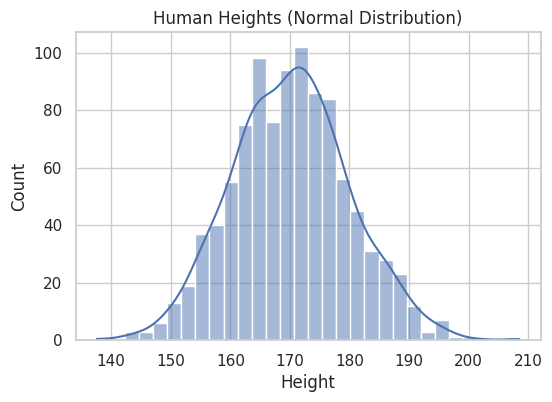

Write Python code to recreate this figure.
# -*- coding: utf-8 -*-
"""
Created on Thu Feb 19 09:55:40 2026

[redacted]
"""
# task 1

import numpy as np
import pandas as pd
import seaborn as sns
import matplotlib.pyplot as plt

sns.set(style="whitegrid")
np.random.seed(42)

heights = np.random.normal(loc=170, scale=10, size=1000)
heights_df = pd.DataFrame(heights, columns=["Height"])


# plot histogram
plt.figure(figsize=(6,4))
sns.histplot(heights_df["Height"], kde=True, bins=30)
plt.title("Human Heights (Normal Distribution)")
plt.show()

# mean and median
mean_height = heights_df["Height"].mean()
median_height = heights_df["Height"].median()

print("Mean:", mean_height)
print("Median:", median_height)

# task 2

import numpy as np
import pandas as pd

np.random.seed(42)

heights = np.random.normal(loc=170, scale=10, size=1000)

df = pd.DataFrame({"Height": heights})

# calculate height and std deviation
mu = df["Height"].mean()
sigma = df["Height"].std()

print("Mean (μ):", mu)
print("Standard Deviation (σ):", sigma)

# calculate z- scores
df["z_score"] = (df["Height"] - mu) / sigma

df.head()

# task 3

 







